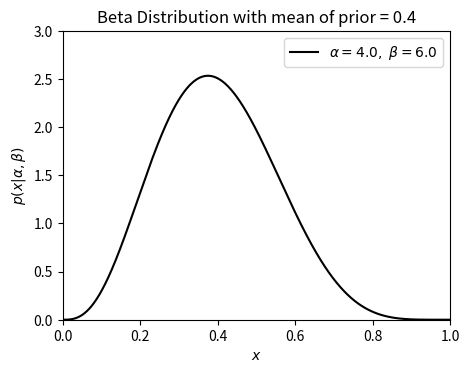
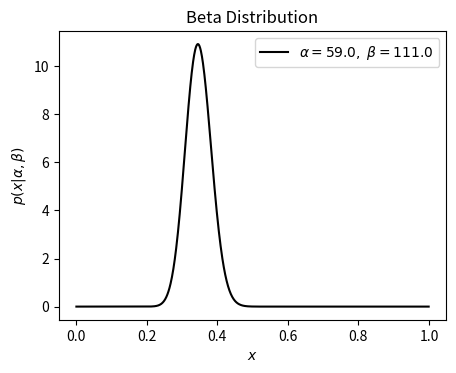
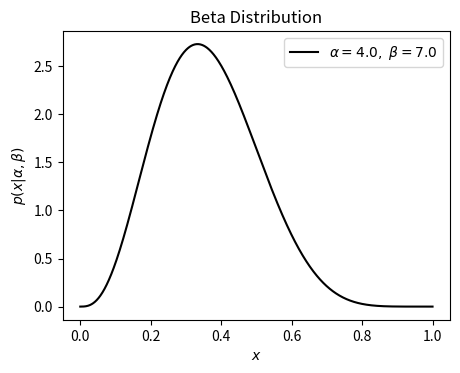

The script that saved these images, in order: (Note: this script raises an exception after producing the figures.)
# -*- coding: utf-8 -*-
"""FoDS A1.ipynb

Automatically generated by Colaboratory.

Original file is located at
    https://colab.research.google.com/<link-removed>
"""

import numpy as np
import matplotlib.pyplot as plt
import scipy
import random
from scipy.stats import beta
import matplotlib as mp
mp.rcParams.update({'figure.max_open_warning': 0})

dataset_1 = [1]*55
dataset_0 = [0]*105
dataset = dataset_1+dataset_0

random.shuffle(dataset)

print("The randomly genereated dataset is as follows = ", dataset)

a = 4
b = 6
x = np.linspace(0, 1, 1002)[1:-1]
fig, ax = plt.subplots(figsize=(5, 3.75))
dist = beta(a, b)
plt.plot(x, dist.pdf(x), c='black', label=r'$\alpha=%.1f,\ \beta=%.1f$' % (a, b))

plt.xlim(0, 1)
plt.ylim(0, 3)

plt.xlabel('$x$')
plt.ylabel(r'$p(x|\alpha,\beta)$')
plt.title('Beta Distribution with mean of prior = 0.4')

plt.legend(loc=0)
plt.show()

a = 4+55
b = 6+105
x = np.linspace(0, 1, 1002)[1:-1]
fig, ax = plt.subplots(figsize=(5, 3.75))
dist = beta(a, b)
plt.plot(x, dist.pdf(x), c='black', label=r'$\alpha=%.1f,\ \beta=%.1f$' % (a, b))

plt.xlabel('$x$')
plt.ylabel(r'$p(x|\alpha,\beta)$')
plt.title('Beta Distribution')

plt.legend(loc=0)
plt.show()

a = 4
b = 6

for i in range(len(dataset)):
  cur = dataset[i]
  if(cur == 1):
    a += 1
  else:
    b += 1
  x = np.linspace(0, 1, 1002)[1:-1]
  fig, ax = plt.subplots(figsize=(5, 3.75))
  dist = beta(a, b)
  plt.plot(x, dist.pdf(x), c='black', label=r'$\alpha=%.1f,\ \beta=%.1f$' % (a, b))

  plt.xlabel('$x$')
  plt.ylabel(r'$p(x|\alpha,\beta)$')
  plt.title('Beta Distribution')

  plt.legend(loc=0)
  plt.savefig("./GIF Images/"+str(i)+".png")
